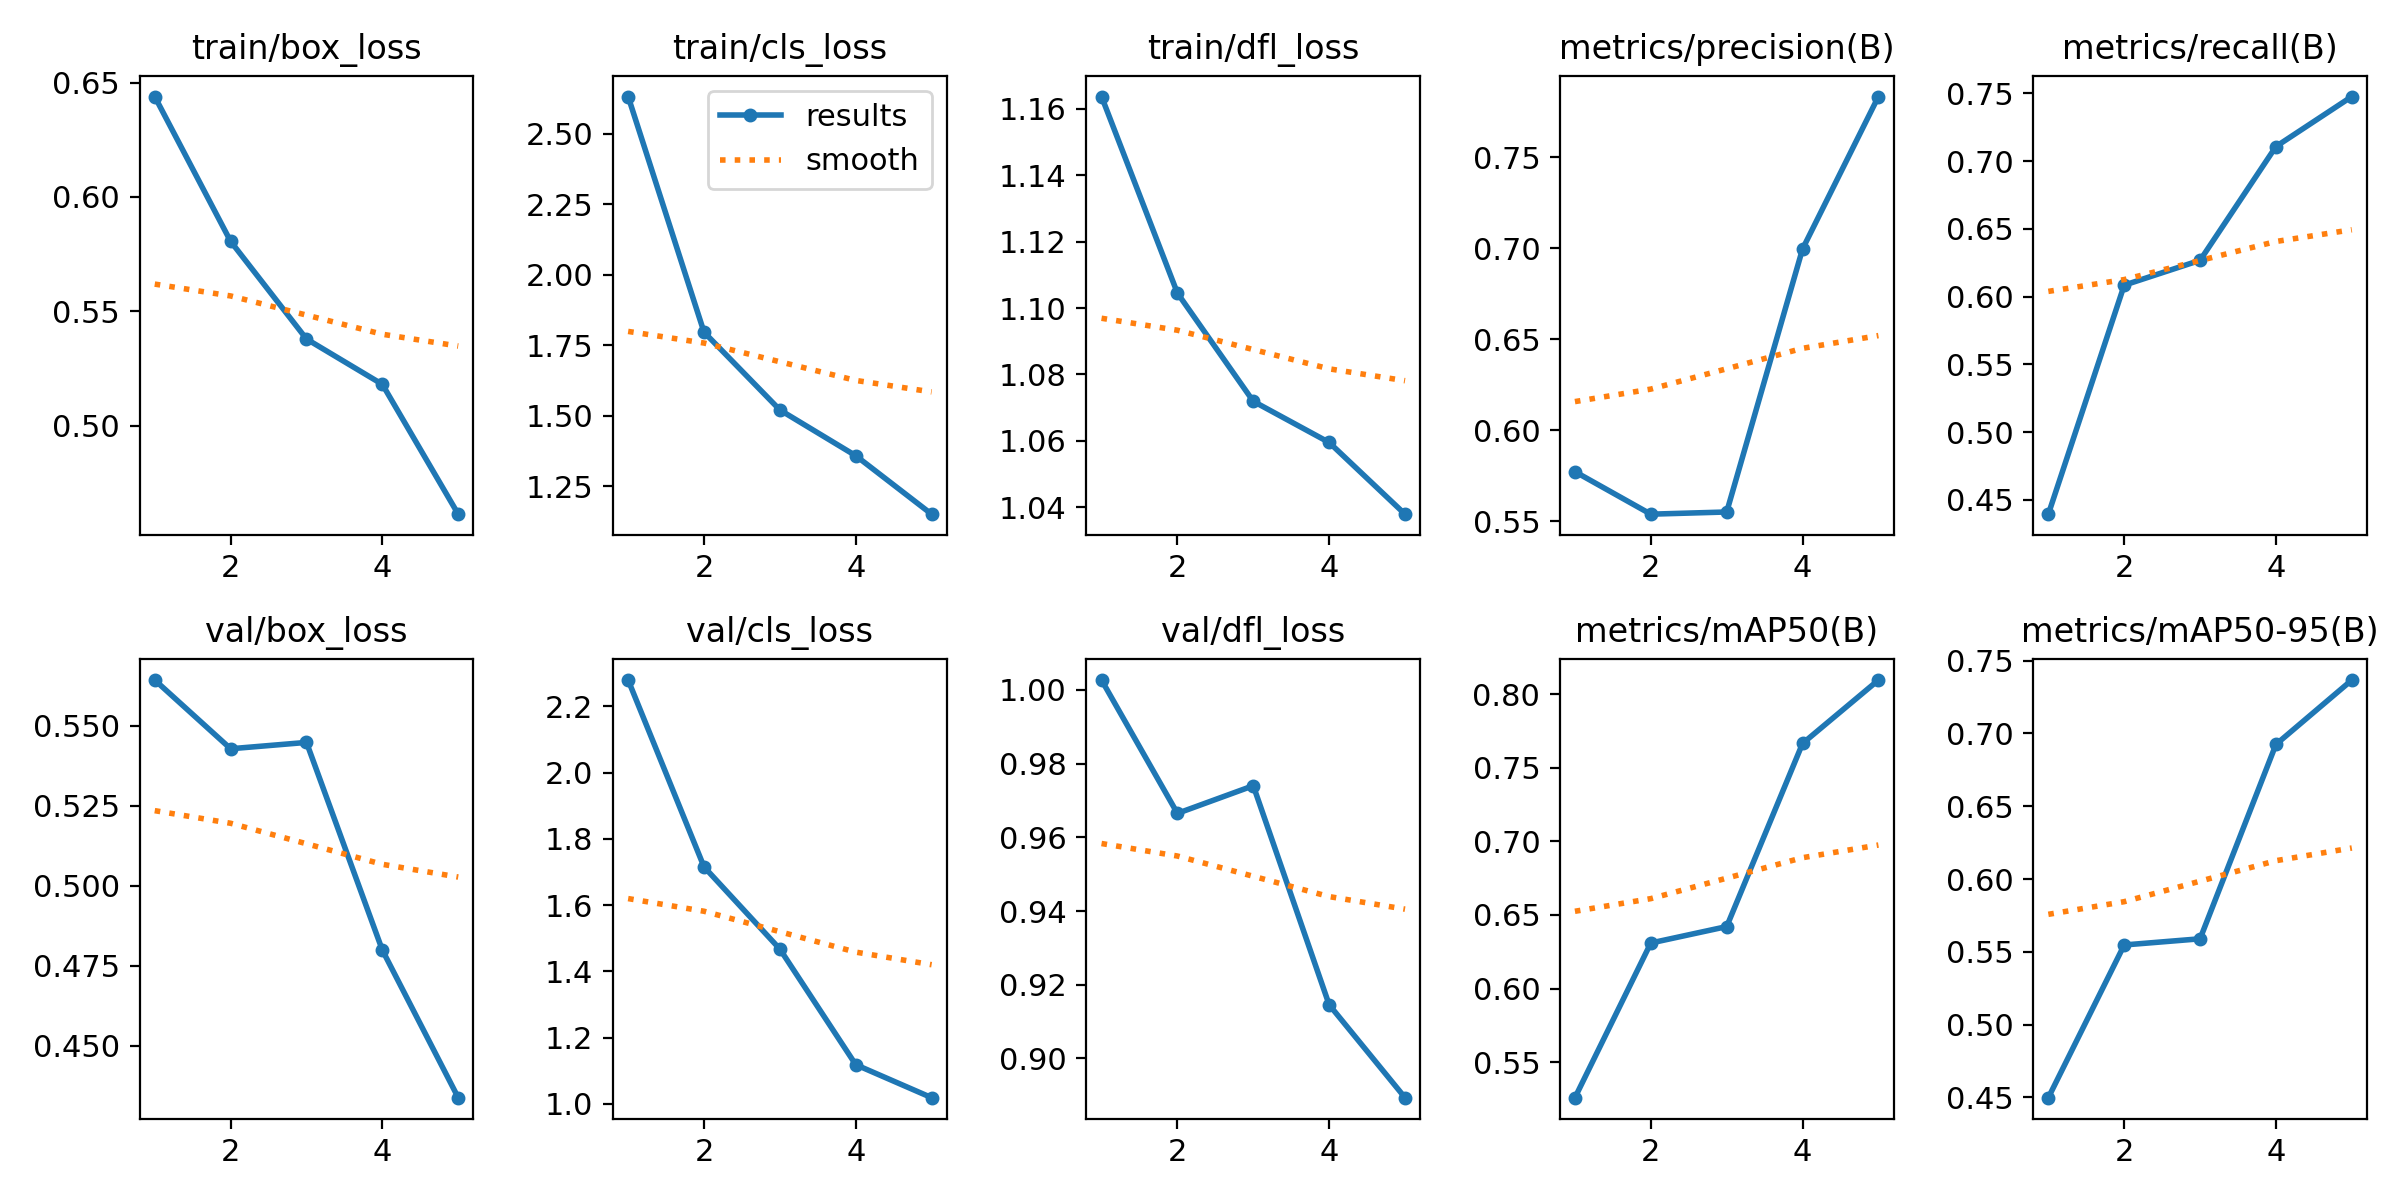

The data file committed next to this chart (first rows):
epoch, train/box_loss, train/cls_loss, train/dfl_loss, metrics/precision(B), metrics/recall(B), metrics/mAP50(B), metrics/mAP50-95(B), val/box_loss, val/cls_loss, val/dfl_loss, lr/pg0, lr/pg1, lr/pg2
1, 0.6439, 2.632, 1.164, 0.5772, 0.4395, 0.5259, 0.4498, 0.5643, 2.28, 1.003, 0.0001747, 0.0001747, 0.0001747
2, 0.5806, 1.797, 1.105, 0.5539, 0.6085, 0.631, 0.5547, 0.5428, 1.716, 0.9665, 0.0002807, 0.0002807, 0.0002807
3, 0.5379, 1.521, 1.072, 0.5551, 0.6268, 0.6421, 0.559, 0.5448, 1.467, 0.974, 0.0003173, 0.0003173, 0.0003173
4, 0.5181, 1.359, 1.06, 0.6996, 0.7108, 0.7666, 0.6925, 0.4799, 1.118, 0.9146, 0.0002136, 0.0002136, 0.0002136
5, 0.4614, 1.151, 1.038, 0.7833, 0.7476, 0.8097, 0.7367, 0.4338, 1.019, 0.8893, 0.0001094, 0.0001094, 0.0001094
